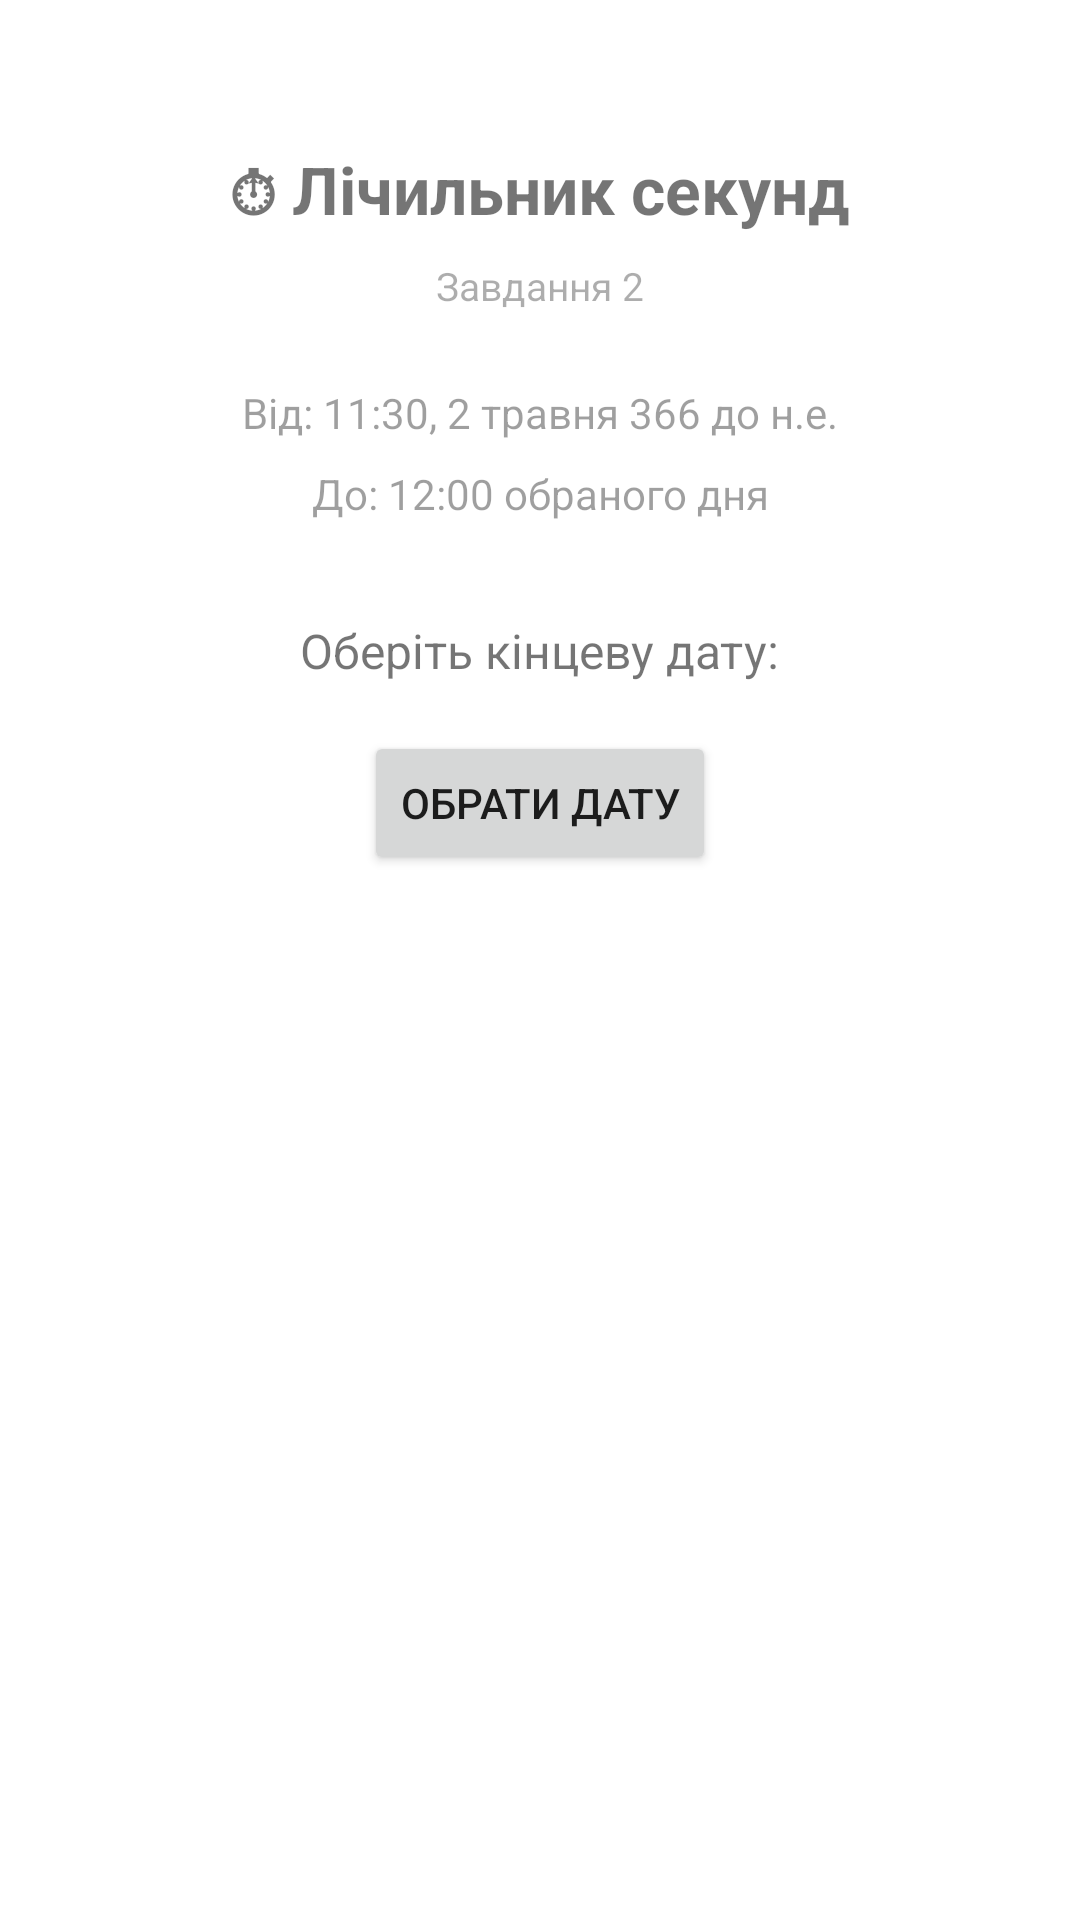

Here is an Android app screen rendered from its layout file. Give the layout XML and the strings, colors and styles it references.
<!-- AndroidManifest.xml: application theme Theme.PZ3 -->
<!-- res/layout/fragment_seconds.xml -->
<?xml version="1.0" encoding="utf-8"?>
<ScrollView xmlns:android="http://schemas.android.com/apk/res/android"
    android:layout_width="match_parent"
    android:layout_height="match_parent">

    <LinearLayout
        android:layout_width="match_parent"
        android:layout_height="wrap_content"
        android:orientation="vertical"
        android:padding="24dp"
        android:gravity="center_horizontal">

        <TextView
            android:layout_width="wrap_content"
            android:layout_height="wrap_content"
            android:text="⏱ Лічильник секунд"
            android:textSize="22sp"
            android:textStyle="bold"
            android:layout_marginTop="24dp"
            android:layout_marginBottom="8dp" />

        <TextView
            android:layout_width="wrap_content"
            android:layout_height="wrap_content"
            android:text="Завдання 2"
            android:textSize="13sp"
            android:alpha="0.6"
            android:layout_marginBottom="24dp" />

        <TextView
            android:layout_width="match_parent"
            android:layout_height="wrap_content"
            android:text="Від: 11:30, 2 травня 366 до н.е."
            android:textSize="14sp"
            android:alpha="0.7"
            android:gravity="center"
            android:layout_marginBottom="8dp" />

        <TextView
            android:layout_width="match_parent"
            android:layout_height="wrap_content"
            android:text="До: 12:00 обраного дня"
            android:textSize="14sp"
            android:alpha="0.7"
            android:gravity="center"
            android:layout_marginBottom="32dp" />

        <TextView
            android:layout_width="wrap_content"
            android:layout_height="wrap_content"
            android:text="Оберіть кінцеву дату:"
            android:textSize="16sp"
            android:layout_marginBottom="16dp" />

        <Button
            android:id="@+id/btn_pick_date"
            android:layout_width="wrap_content"
            android:layout_height="wrap_content"
            android:text="Обрати дату"
            android:layout_marginBottom="40dp" />

        <TextView
            android:id="@+id/tv_result"
            android:layout_width="wrap_content"
            android:layout_height="wrap_content"
            android:textSize="20sp"
            android:textStyle="bold"
            android:gravity="center"
            android:textColor="?attr/colorPrimary" />

    </LinearLayout>
</ScrollView>
<!-- resources referenced by this layout -->
<resources>
  <style name="Theme.PZ3" parent="Theme.MaterialComponents.DayNight.NoActionBar">
          <item name="colorPrimary">@color/purple_500</item>
          <item name="colorPrimaryVariant">@color/purple_700</item>
          <item name="colorOnPrimary">@color/white</item>
          <item name="colorSecondary">@color/teal_200</item>
          <item name="colorSecondaryVariant">@color/teal_700</item>
          <item name="colorOnSecondary">@color/black</item>
          <item name="android:statusBarColor">?attr/colorPrimaryVariant</item>
      </style>
  <!-- not gathered from this repository: default colours our renderer supplied (Android Studio template values) -->
  <color name="purple_500">#FF6200EE</color>
  <color name="purple_700">#FF3700B3</color>
  <color name="teal_200">#FF03DAC5</color>
  <color name="teal_700">#FF018786</color>
  <color name="black">#FF000000</color>
  <color name="white">#FFFFFFFF</color>
</resources>
